Run: headless pygame with SDL's dummy video driver; simulated clock (each Clock.tick advances the game by its frame time, no real sleeping); random seed 0; keys injected as events and as key.get_pressed() state; no mouse input.
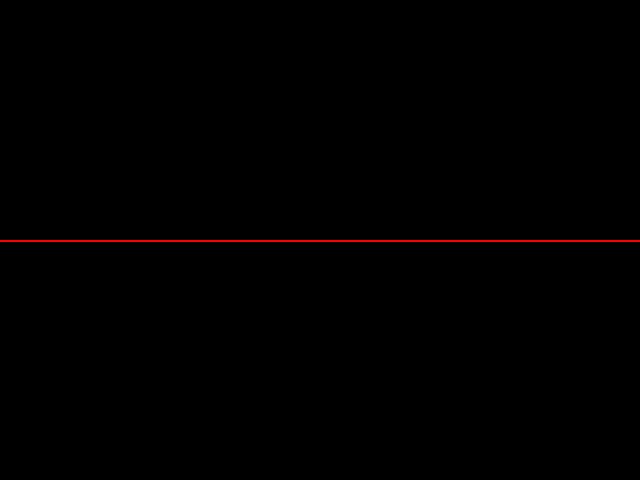
Frame 1 of 4 · flips 1–60 · no input
Frame 2 of 4 · flips 61–180 · tapped SPACE, RETURN · held RIGHT (→), D · screen unchanged from frame 1, image omitted
Frame 3 of 4 · flips 181–300 · held DOWN (↓), S · screen unchanged from frame 2, image omitted
Frame 4 of 4 · flips 301–420 · held LEFT (←), A, UP (↑), W · screen unchanged from frame 3, image omitted

The pygame program that drew these frames:

import pygame
from pygame.locals import *
from sys import exit

pygame.init()

#taille de la fenêtre
window_width=640
window_height=480

#création de la fenêtre
window = pygame.display.set_mode((window_width,window_height))

#boucle principale
while True:
	#boucle de traitement des événements	
	for event in pygame.event.get():
		if event.type==QUIT:
			exit()
	#dessiner une ligne au milieu
	pygame.draw.line(window,(255,0,0),(0,240),(640,240),2)
	
	#affichage/mise à jour de l'écran
	pygame.display.update()
